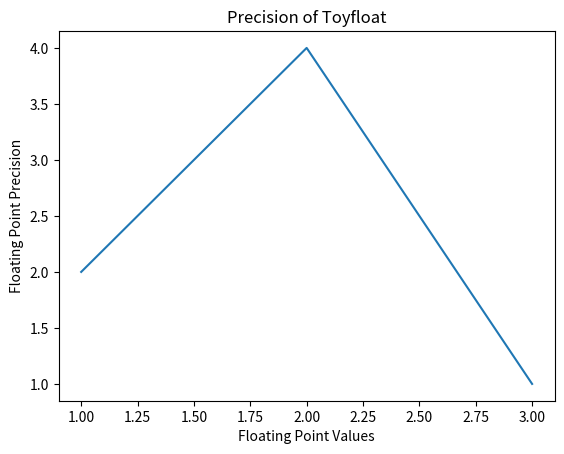

Generate this figure with matplotlib:
import matplotlib.pyplot as plt

values = [1,2,3]
precision = [2,4,1]

plt.plot(values, precision)

plt.xlabel('Floating Point Values')
plt.ylabel('Floating Point Precision')

plt.title('Precision of Toyfloat')

plt.show()
